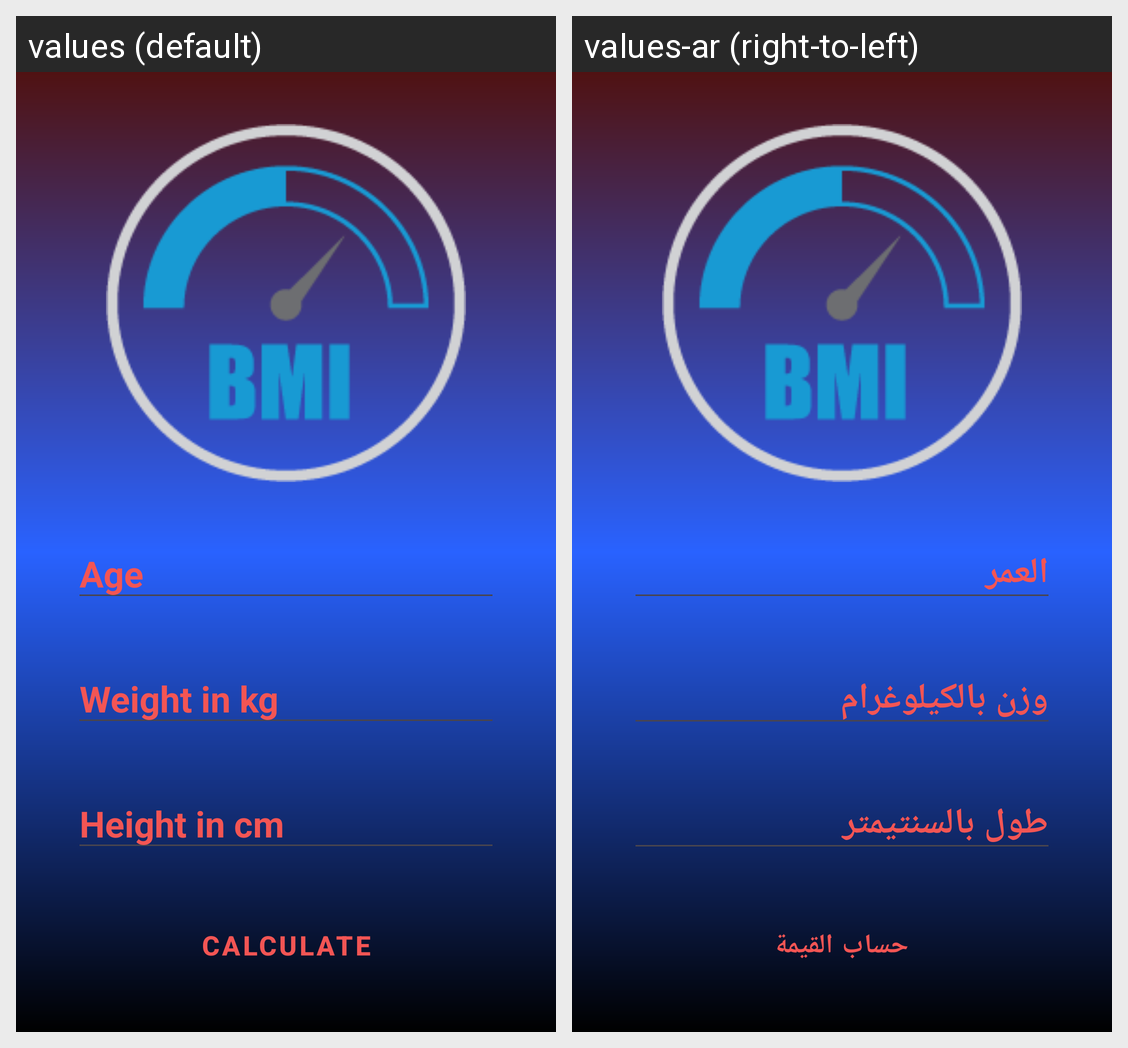

Locale-by-locale string values for the Android screen shown in this grid:
Android screen res/layout/activity_bodymassindex.xml rendered under 2 locales, left to right: values (default), values-ar (right-to-left). Device: Nexus 5 (rendered at 1080×1920; each locale shown at half size, 540×960, under a caption strip naming it); theme Theme.HealthBodyAndMind.
Strings drawn on this screen, with the default value and each locale's value (text and hints the layout hard-codes, and strings that could not be matched under every locale, appear in the picture but are not listed):

age
  values: Age
  values-ar: العمر

weight
  values: Weight in kg
  values-ar: وزن بالكيلوغرام

height
  values: Height in cm
  values-ar: طول بالسنتيمتر

calculate
  values: calculate
  values-ar: حساب القيمة
